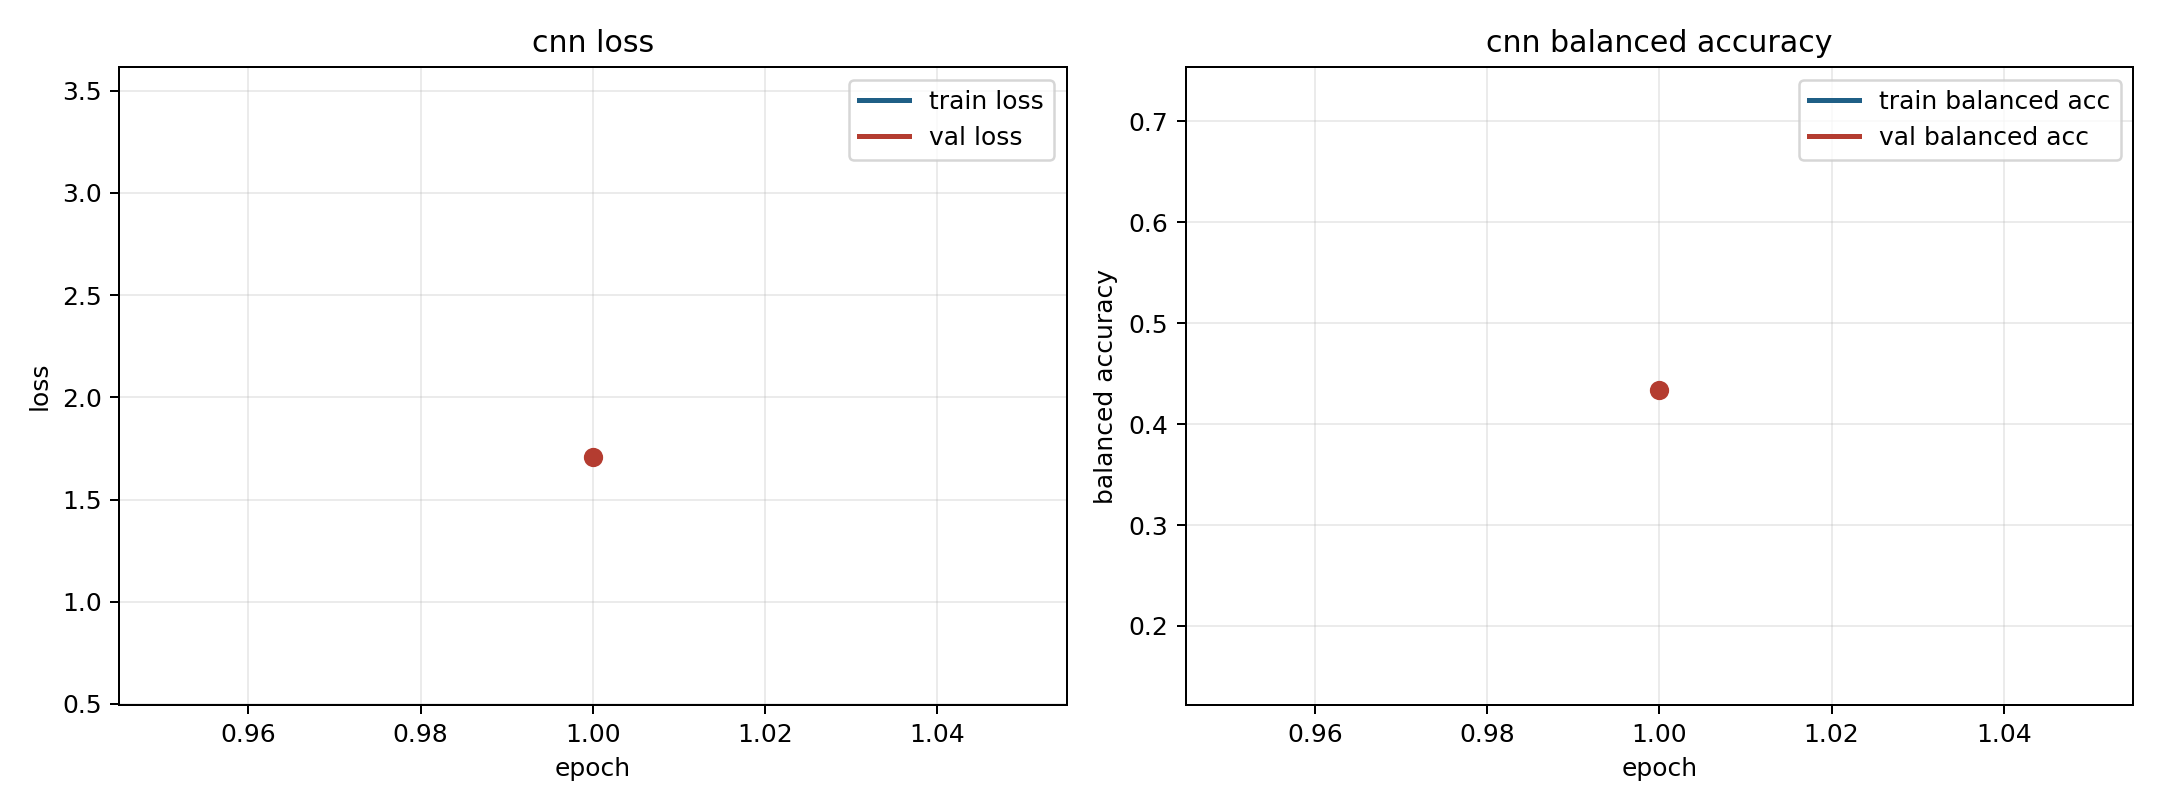

Values plotted in this chart, from the file beside it:
model, fold, epoch, train_loss, train_balanced_accuracy, val_loss, val_balanced_accuracy
cnn, 1, 1, 0.6363, 0.725, 3.473, 0.1503
cnn, 2, 1, 0.7215, 0.678, 1.422, 0.4525
cnn, 3, 1, 0.755, 0.691, 1.23, 0.5313
cnn, 4, 1, 0.8415, 0.6312, 0.648, 0.6811
cnn, 5, 1, 0.7272, 0.6872, 1.771, 0.3528
